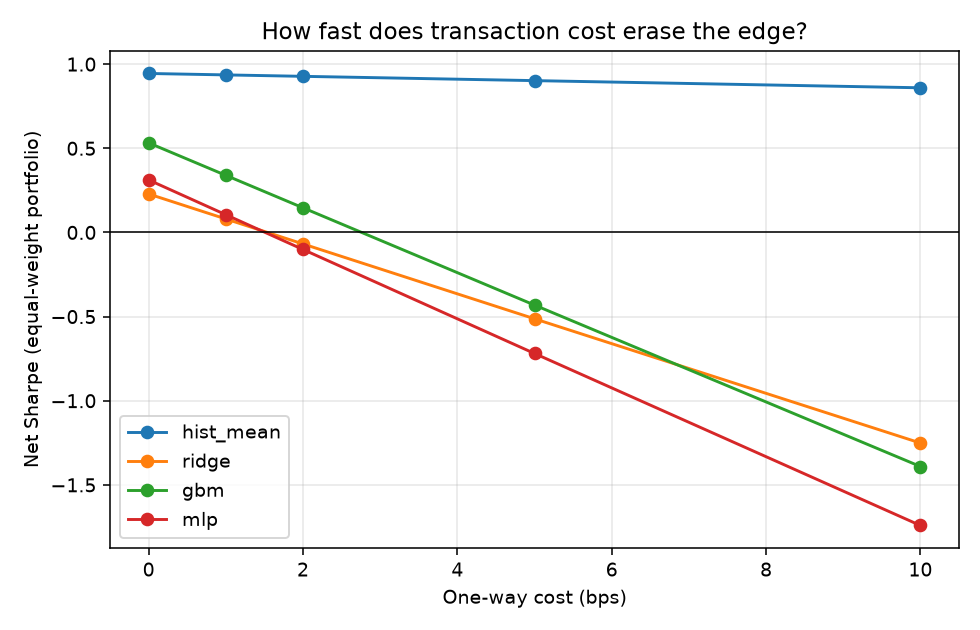

Data behind this chart, as committed beside it:
cost_bps, hist_mean, ridge, gbm, mlp
0, 0.9445, 0.2285, 0.5321, 0.312
1, 0.936, 0.08003, 0.3392, 0.1053
2, 0.9275, -0.06838, 0.1463, -0.1013
5, 0.9019, -0.5131, -0.4317, -0.7192
10, 0.8594, -1.251, -1.391, -1.741
